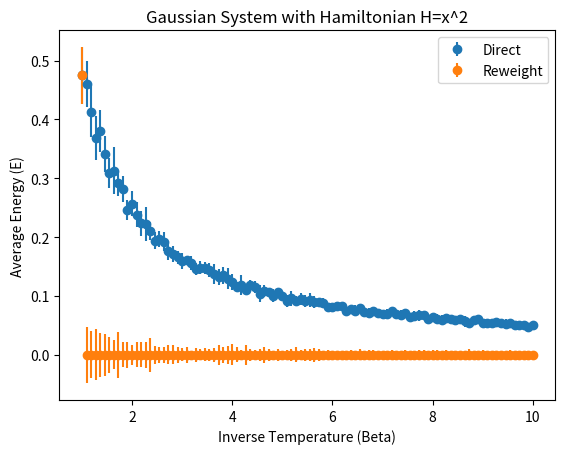

Reproduce this figure in Python.
import numpy as np
import matplotlib.pyplot as plt

times = 1000
def metropolis(beta, n, x_0=0):
    x = x_0 
    H = x**2
    HList = [H]
    for i in range(n):
        displacement = np.random.normal(0, 1)
        x_1 = x+displacement #candidate
        H_1 = x_1**2 #candidate energy
        DeltaH = H_1 - H 
        if DeltaH <= 0:
            A = 1 #acceptance probability
        else:
            A= np.exp(-beta * DeltaH)
        if np.random.uniform(0,1) < A:
            x = x_1 #if accepted then the starting value changes
            H = H_1 #as does the energy
        HList.append(H) #if not accepted then the value is not added to the list and the previous value is accepted 
        # at the beginning of this function
    return np.array(HList)

def energy(beta, n, N): #n is the number of steps and N is the number of samples taken
    Hs = np.zeros(N) 
    for i in range(N):
        HList = metropolis(beta, n)
        Hs[i] = np.mean(HList)
    return np.mean(Hs), np.std(Hs) #this collects the mean of the results ensuring it is as accurate as possible

def reweight(Beta1, Beta2, E1, P1):
    P2_unweighted = np.sum(np.exp(-Beta2 * metropolis(Beta2, times)))
    P2 = np.sum(np.exp(-Beta1 * metropolis(Beta2, times) - (Beta2 - Beta1) * E1))
    E2 = np.sum(metropolis(Beta2, times) * np.exp(-Beta2 * metropolis(Beta2, times))) / P2_unweighted
    return E1 * np.exp((Beta1 - Beta2) * E1) / P1 * np.exp((Beta2 - Beta1) * E2) / P2
 #this is the reweighting procedure using the formula provided

BetaList= np.linspace(1, 10, 100)
Hs= np.zeros(len(BetaList))
HReweight = np.zeros(len(BetaList))
DErrors = np.zeros(len(BetaList))
RErrors = np.zeros(len(BetaList))
for i, beta in enumerate(BetaList):
    Hs[i], DErrors[i]= energy(beta, times, 10) #this compiles all results into a single list for plotting
    if i == 0: #this compiles the reweighted data for plotting
        P1= np.sum(np.exp(-BetaList[i]*metropolis(BetaList[i], times)))
        HReweight[i]=Hs[i] 
        RErrors[i] = DErrors[i]
    else:
        HReweight[i]=reweight(BetaList[i-1], BetaList[i],HReweight[i-1], P1)
        RErrors[i] = DErrors[i-1] * np.sqrt(np.exp(-2 * (BetaList[i] - BetaList[i-1]) * HReweight[i-1] / P1))

plt.errorbar(BetaList, Hs, yerr=DErrors, fmt='o', label='Direct')
plt.errorbar(BetaList, HReweight, yerr=RErrors, fmt='o', label='Reweight')
plt.xlabel('Inverse Temperature (Beta)')
plt.ylabel('Average Energy (E)')
plt.title('Gaussian System with Hamiltonian H=x^2')
plt.legend()
plt.show()
